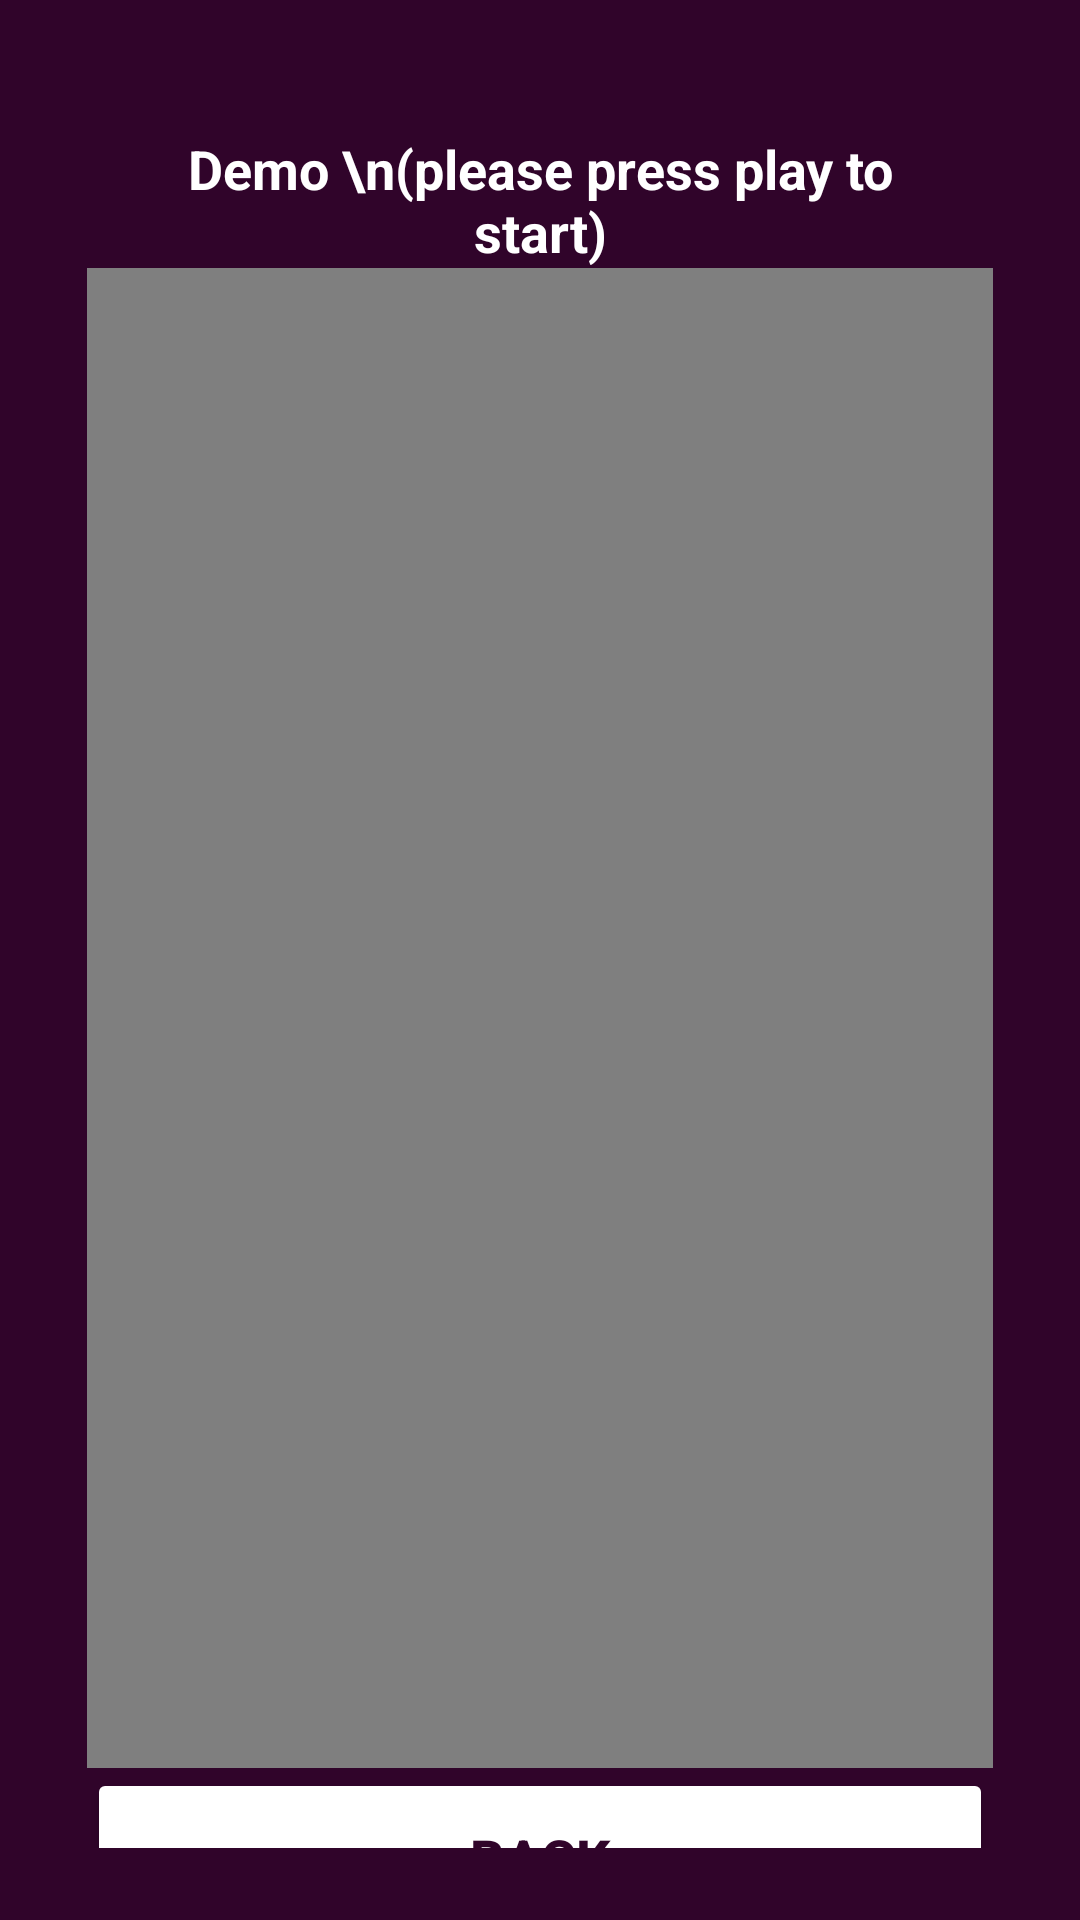

Produce the Android XML layout that renders to this screen, including the resource entries it uses.
<!-- AndroidManifest.xml: application theme Theme.TicTacToe -->
<!-- res/layout/demo.xml -->
<?xml version="1.0" encoding="utf-8"?>
<RelativeLayout xmlns:android="http://schemas.android.com/apk/res/android"
    android:layout_width="match_parent"
    android:layout_height="match_parent"
    xmlns:tools="http://schemas.android.com/tools"
    tools:context=".Results"
    xmlns:app="http://schemas.android.com/apk/res-auto"
    android:background="@color/DarkPurple">



    <LinearLayout
        android:layout_width="350dp"
        android:layout_height="700dp"
        android:background="@color/DarkPurple"
        android:orientation="vertical"
        android:padding="24dp"
        android:layout_centerHorizontal="true"
        android:layout_centerVertical="true">

        <TextView
            android:id="@+id/mDemotext"
            android:layout_width="match_parent"
            android:layout_height="wrap_content"
            android:layout_marginStart="20dp"
            android:layout_marginTop="20dp"
            android:layout_marginEnd="20dp"
            android:gravity="center"
            android:text="Demo \n(please press play to start)"
            android:textColor="@color/white"
            android:textSize="18sp"
            android:textStyle="bold" />

        <FrameLayout
            android:layout_width="match_parent"
            android:layout_height="wrap_content"
            app:layout_constraintBottom_toBottomOf="parent"
            app:layout_constraintLeft_toLeftOf="parent"
            app:layout_constraintRight_toRightOf="parent"
            app:layout_constraintTop_toTopOf="parent">

            <VideoView
                android:id="@+id/videoview"
                android:layout_width="match_parent"
                android:layout_height="500dp" />

        </FrameLayout>

        <Button
            android:id="@+id/backdemo"
            android:layout_width="match_parent"
            android:layout_height="60dp"
            android:backgroundTint="@color/white"
            android:text="Back"
            android:textColor="@color/DarkPurple"
            android:textSize="18sp"
            android:textStyle="bold"
            app:cornerRadius="20dp">

        </Button>


    </LinearLayout>

</RelativeLayout>
<!-- resources referenced by this layout -->
<resources>
  <color name="DarkPurple">#30042A</color>
  <color name="white">#FFFFFFFF</color>
  <style name="Theme.TicTacToe" parent="Theme.MaterialComponents.DayNight.NoActionBar">
          
          <item name="colorPrimary">@color/Lavender</item>
          <item name="colorPrimaryVariant">@color/Lavender</item>
          <item name="colorOnPrimary">@color/white</item>
          
          <item name="colorSecondary">@color/teal_200</item>
          <item name="colorSecondaryVariant">@color/teal_700</item>
          <item name="colorOnSecondary">@color/black</item>
          
          <item name="android:statusBarColor">?attr/colorPrimaryVariant</item>
          
      </style>
  <color name="Lavender">#CF9B8B</color>
  <color name="teal_200">#FF03DAC5</color>
  <color name="teal_700">#FF018786</color>
  <color name="black">#FF000000</color>
</resources>
